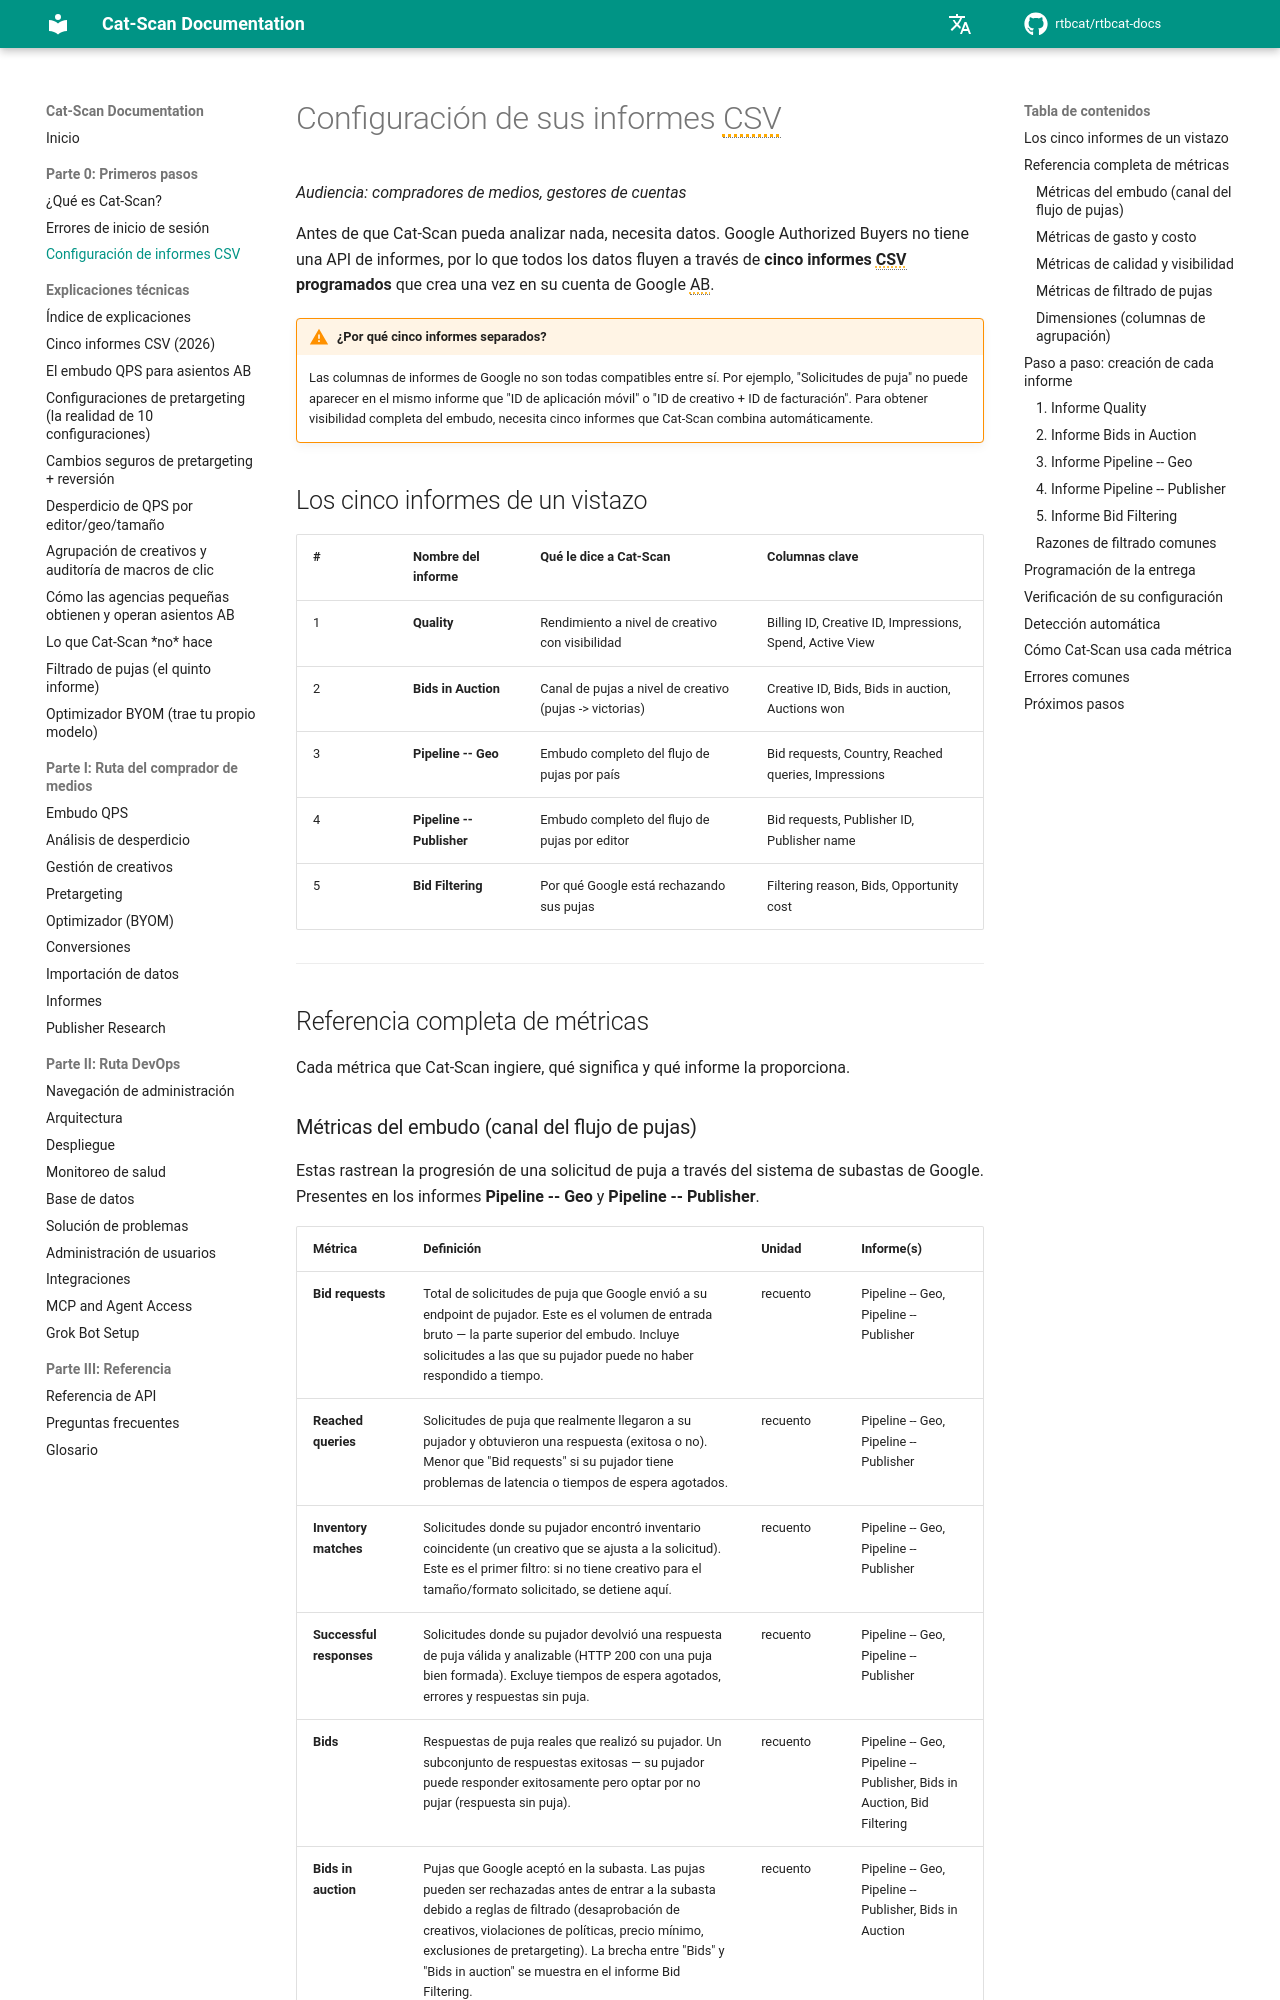

repository: rtbcat/rtbcat-docs · page: es/02-setting-up-csv-reports/index.html · generator: mkdocs

---
title: "Informes CSV de Authorized Buyers: 5 que Cat-Scan necesita"
description: "Google Authorized Buyers no tiene una API de informes, por lo que Cat-Scan reconstruye el embudo a partir de cinco informes CSV programados. Referencia completa de métricas y dimensiones más configuración."
---

# Configuración de sus informes CSV

*Audiencia: compradores de medios, gestores de cuentas*

Antes de que Cat-Scan pueda analizar nada, necesita datos. Google Authorized Buyers
no tiene una API de informes, por lo que todos los datos fluyen a través de **cinco informes CSV programados**
que crea una vez en su cuenta de Google AB.

!!! warning "¿Por qué cinco informes separados?"
    Las columnas de informes de Google no son todas compatibles entre sí. Por
    ejemplo, "Solicitudes de puja" no puede aparecer en el mismo informe que "ID de aplicación móvil"
    o "ID de creativo + ID de facturación". Para obtener visibilidad completa del embudo, necesita cinco
    informes que Cat-Scan combina automáticamente.

## Los cinco informes de un vistazo

| # | Nombre del informe | Qué le dice a Cat-Scan | Columnas clave |
|---|-------------------|------------------------|----------------|
| 1 | **Quality** | Rendimiento a nivel de creativo con visibilidad | Billing ID, Creative ID, Impressions, Spend, Active View |
| 2 | **Bids in Auction** | Canal de pujas a nivel de creativo (pujas -> victorias) | Creative ID, Bids, Bids in auction, Auctions won |
| 3 | **Pipeline -- Geo** | Embudo completo del flujo de pujas por país | Bid requests, Country, Reached queries, Impressions |
| 4 | **Pipeline -- Publisher** | Embudo completo del flujo de pujas por editor | Bid requests, Publisher ID, Publisher name |
| 5 | **Bid Filtering** | Por qué Google está rechazando sus pujas | Filtering reason, Bids, Opportunity cost |

---

## Referencia completa de métricas

Cada métrica que Cat-Scan ingiere, qué significa y qué informe la proporciona.
